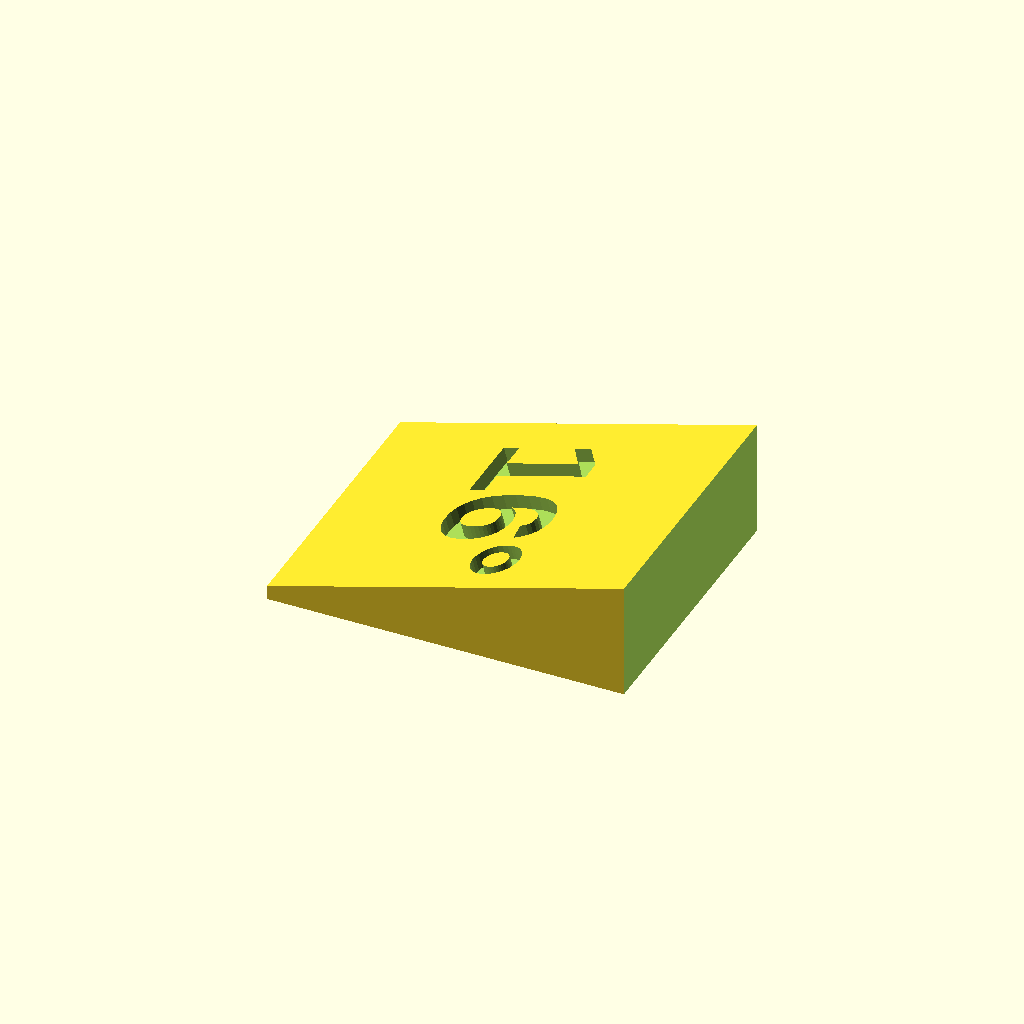
Cell 1: rendered with the file's own defaults.
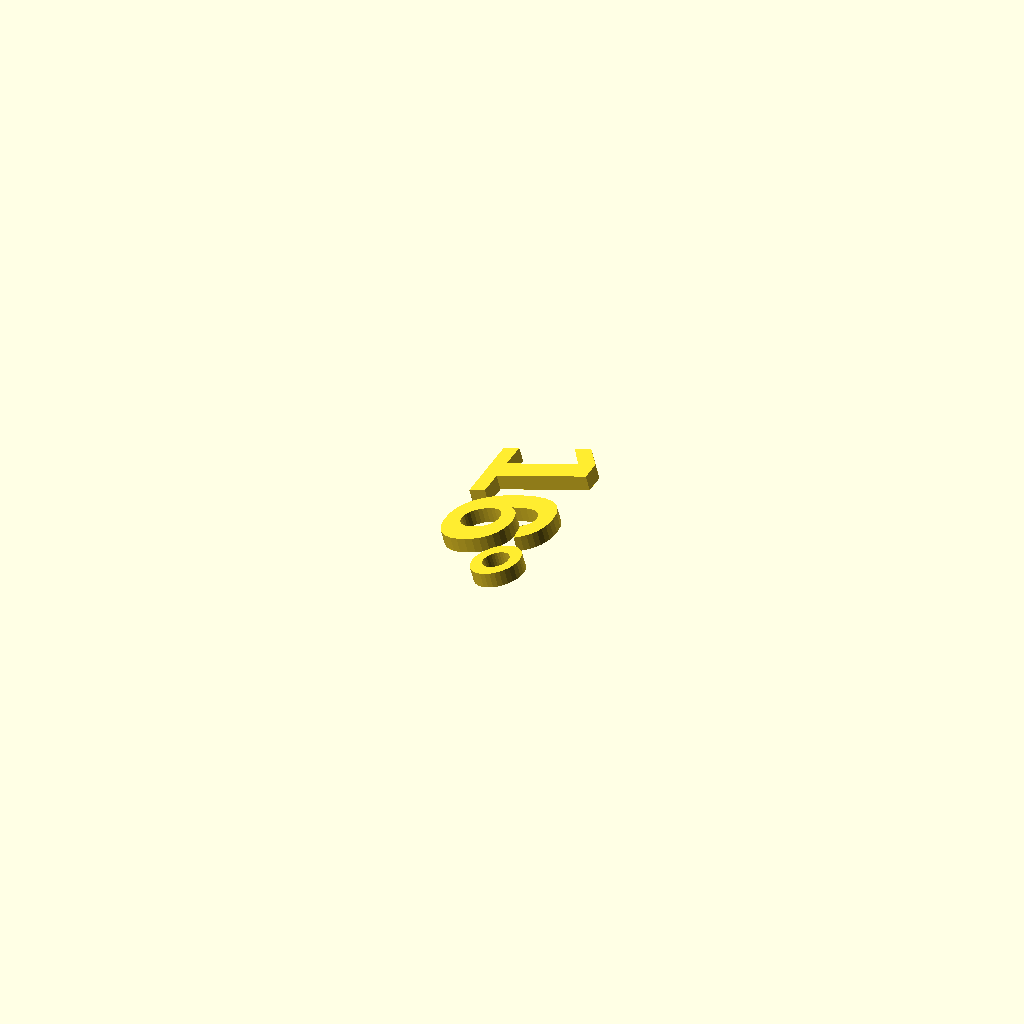
Cell 2: the same model with part = "Text".
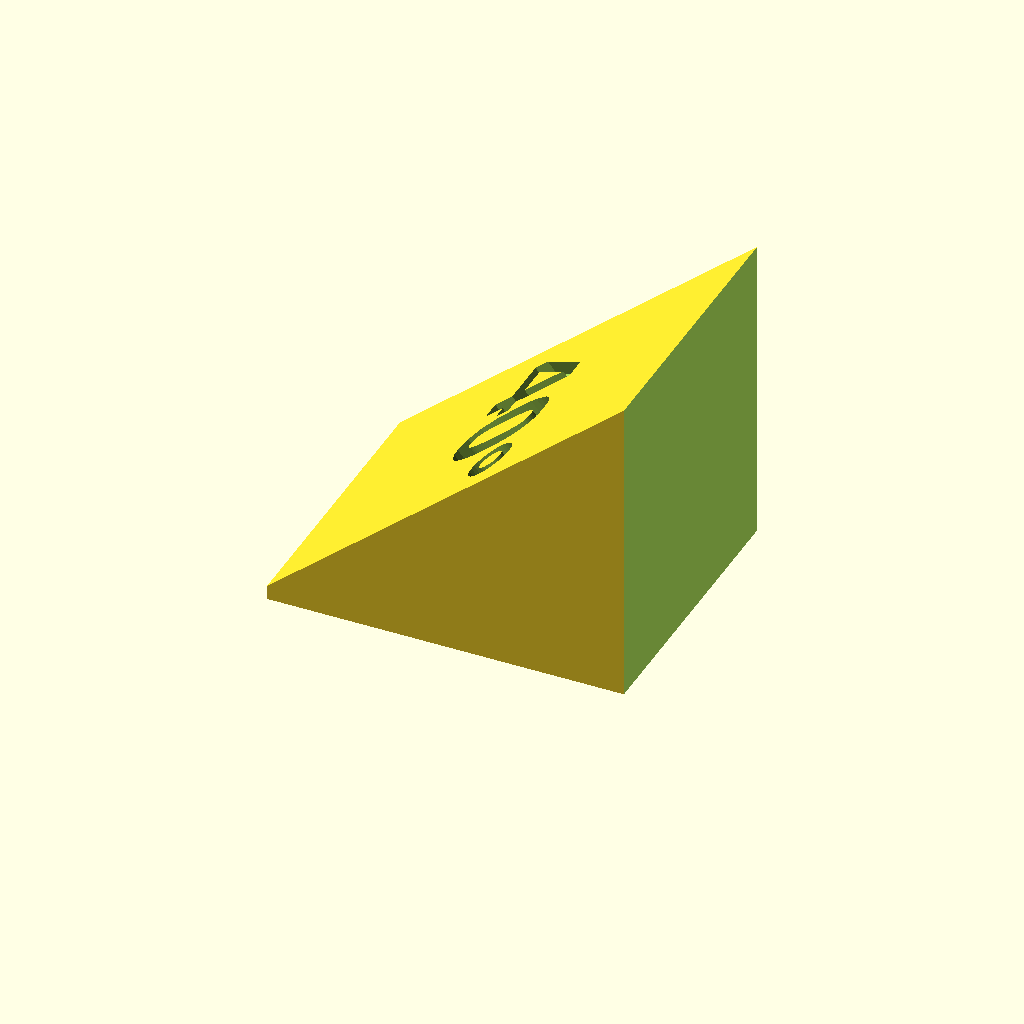
Cell 3: angle = 40 (everything else at default).
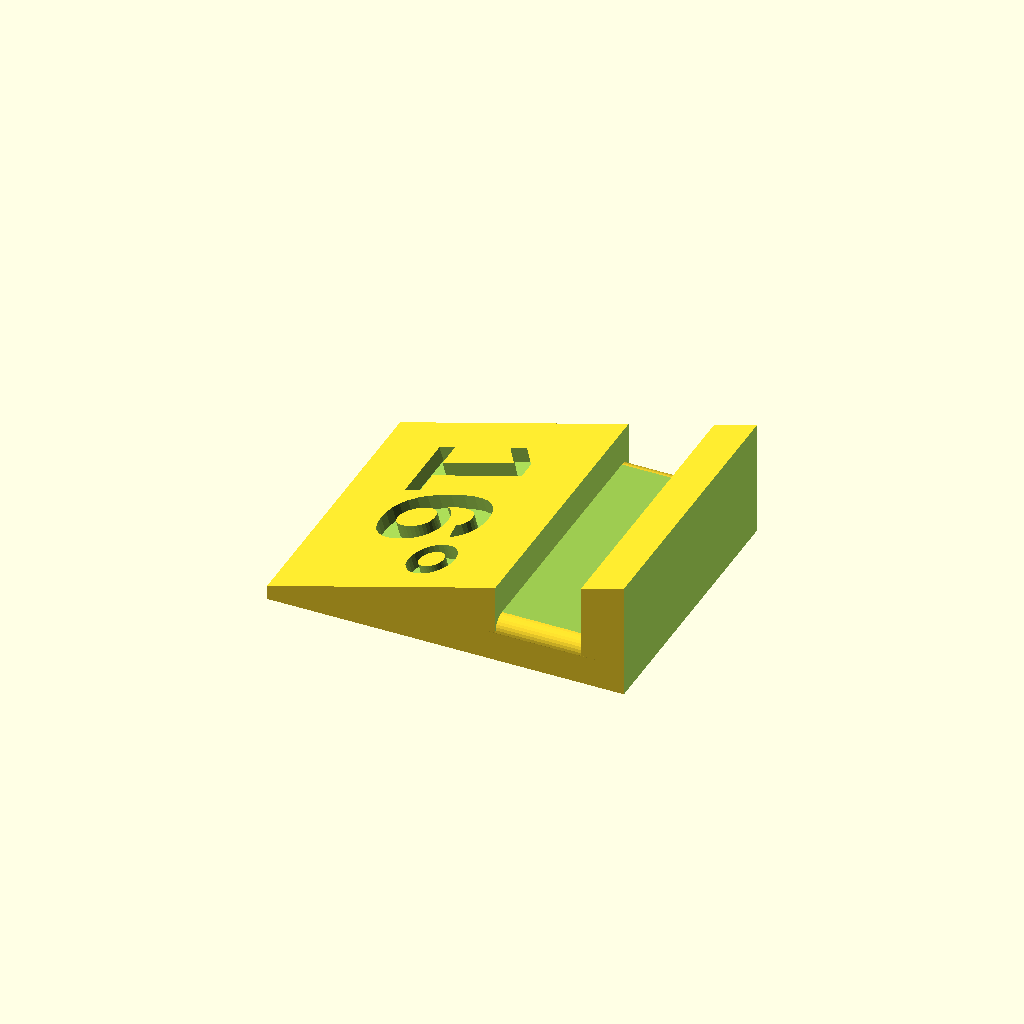
Cell 4: the same model with width = 6.
One fixed orthographic camera (rotation 55°, 0°, 25°; colour scheme Cornfield) for every cell.
Source of the model, inputs/thingiverse/files/thing-2821017/files/guide.scad:
// This work was created by David Turnbull and released under a 
// Creative Commons Attribution 4.0 International License.

// Which part would you like to see?
part = "Main"; // [Main:Angle Guide Block,Text:Text For Multi Extruder]
// Blade guide angle
angle = 16; // [10:1:40]
// Rubber band slot width (0=none)
width = 0; // [0:6]


if (part == "Main") {
    bandselect();
} else {
    rotate([0,-angle,0])
    mark(1);
}

module bandselect() {
    ht = tan(angle) * (19-width/2) - 2.5;
    
    if (ht < 1.5) {
        banded(1.5);
    } else if (ht > 4) {
        banded(4);
    } else {
        banded(ht);
    }
}

module banded(ht) {
    difference() {
        fitted();
        
        translate([19-width/2,-1, ht])
        cube([width,22,20]);

        translate([19-width/2 , 19, ht - 1])
        filet();

        translate([19-width/2 , 1, ht - 1])
        rotate([90,0,0])
        filet();

    }
    
}


module filet() {
    difference() {
        cube([width, 1.01, 1.01]);
        
        rotate([0,90,0])
        translate([0,0,-1])
        cylinder(width + 2, 1, 1, $fn = 32);
    }
}

module fitted() {
    difference() {
        union() {
            rotate([0,-angle,0])
            embossed();
            
            translate([0,0,-1])
            cube([1,20,1]);

        }
        
        translate([25,-1,-2])
        cube([200,22,100]);

        translate([0,-1,-101])
        cube([200,22,100]);

    }


}


module embossed() {
    
    difference() {
        translate([0,0,-100])
        cube([100,20,100]);

        mark(1.01);
    }
}

module mark(ht) {
    if (width != 0) {
        mark2(8,ht);
    } else {
        mark2(12.5,ht);
    }    
}

module mark2(x,ht) {
    adjx = sqrt(pow(tan(angle) * x,2) + pow(x,2)) - 4;

    translate([adjx,9.5,-1])
    rotate([0,0,-90])
    linear_extrude(height = ht) {
        text(text = str(angle,"\u00B0"),
            font = "Liberation Sans:style=Bold", 
            size = 8,
            halign = "center"

        );
     }
}
Parameter table extracted from the source (name, type, default, range or options):
part: string, default "Main", options "Main", "Text"
angle: number, default 16, range 10 to 40, step 1
width: number, default 0, range 0 to 6
